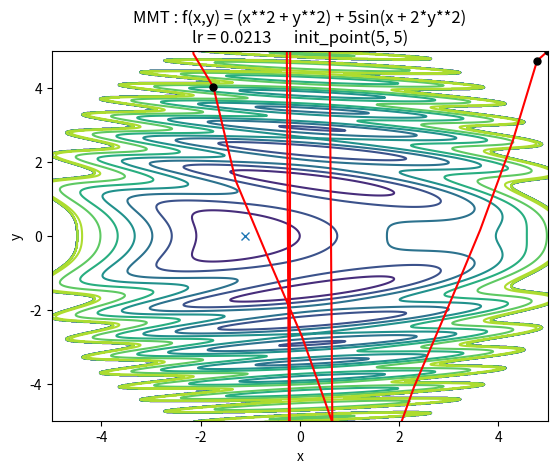

Here is the Python script that generated this plot:
import numpy as np
import sys
import os
import matplotlib.pyplot as plt

class MMT:
    def __init__(self, lr=1, momentum=0.9):
        self.lr = lr
        self.momentum = momentum
        self.v = None
    
    def update(self, params, grads):
        if self.v is None:
            self.v = {}
            for key, val in params.items():
                self.v[key] = np.zeros_like(val)
            
        for key in params.keys():
            self.v[key] = (self.momentum * self.v[key]) - self.lr * grads[key]
            params[key] += self.v[key]

# def f(x, y):
#     return (x**2 + y**2) + 5*np.sin(x + y**2)

# def df(x, y):
#     return 2*x + 5*np.cos(x + y**2), 2*y + 10*y*np.cos(x + y**2)

def f(x, y):
    return (x**2 + y**2) + 5*np.sin(x + 2*y**2)

def df(x, y):
    return 2*x + 5*np.cos(x + 2*y**2), 2*y + 20*y*np.cos(x + 2*y**2)      
    
init_pos = (5.0, 5.0)
params = {}
params['x'], params['y'] = init_pos[0], init_pos[1]
grads = {}
grads['x'], grads['y'] = 0, 0

norm_1 = 0
norm_2 = 0
dis = 0
dis_2 = 0

opt_x = -1.11
opt_y = 0

opt = MMT(lr=0.0213)

x_history = []
y_history = []
x_dot = []
y_dot = []
params['x'], params['y'] = init_pos[0], init_pos[1]

x_dot.append(init_pos[0])
y_dot.append(init_pos[1])

for i in range(50):
    x_history.append(params['x'])
    y_history.append(params['y'])
    
    grads['x'], grads['y'] = df(params['x'], params['y'])
    opt.update(params, grads)
    
    dis += ((params['x'] - opt_x) ** 2 + (params['y'] - opt_y) ** 2) ** (1/2)
    dis_2 += dis ** 2
    
    if i % 5 == 0:
        x_dot.append(params['x'])
        y_dot.append(params['y'])
        
norm_1 = dis
norm_2 = dis ** (1/2)

print("1norm = ", norm_1)
print("2norm = ", norm_2)

x_dot.append(x_history[-1])
y_dot.append(y_history[-1])

x = np.arange(-10, 10, 0.01)
y = np.arange(-10, 10, 0.01)

X, Y = np.meshgrid(x, y)
Z = f(X, Y)

mask = Z > 25 
Z[mask] = 0

plt.contour(X, Y, Z)
plt.plot(x_history, y_history, '-', color='red')  # 전체 최적화 경로를 선으로 이어줌
plt.plot(x_dot, y_dot, 'o', color = "black", markersize = 5)
plt.ylim(-5, 5.0)
plt.xlim(-5, 5)
plt.plot(-1.11, 0, 'x')
plt.title("MMT : f(x,y) = (x**2 + y**2) + 5sin(x + 2*y**2)\nlr = 0.0213      init_point(5, 5)")
plt.xlabel("x")
plt.ylabel("y")
print(f"x_history[-1]: {x_history[-1]:.4f}, y_history[-1]: {y_history[-1]:.4f}")
plt.show()

